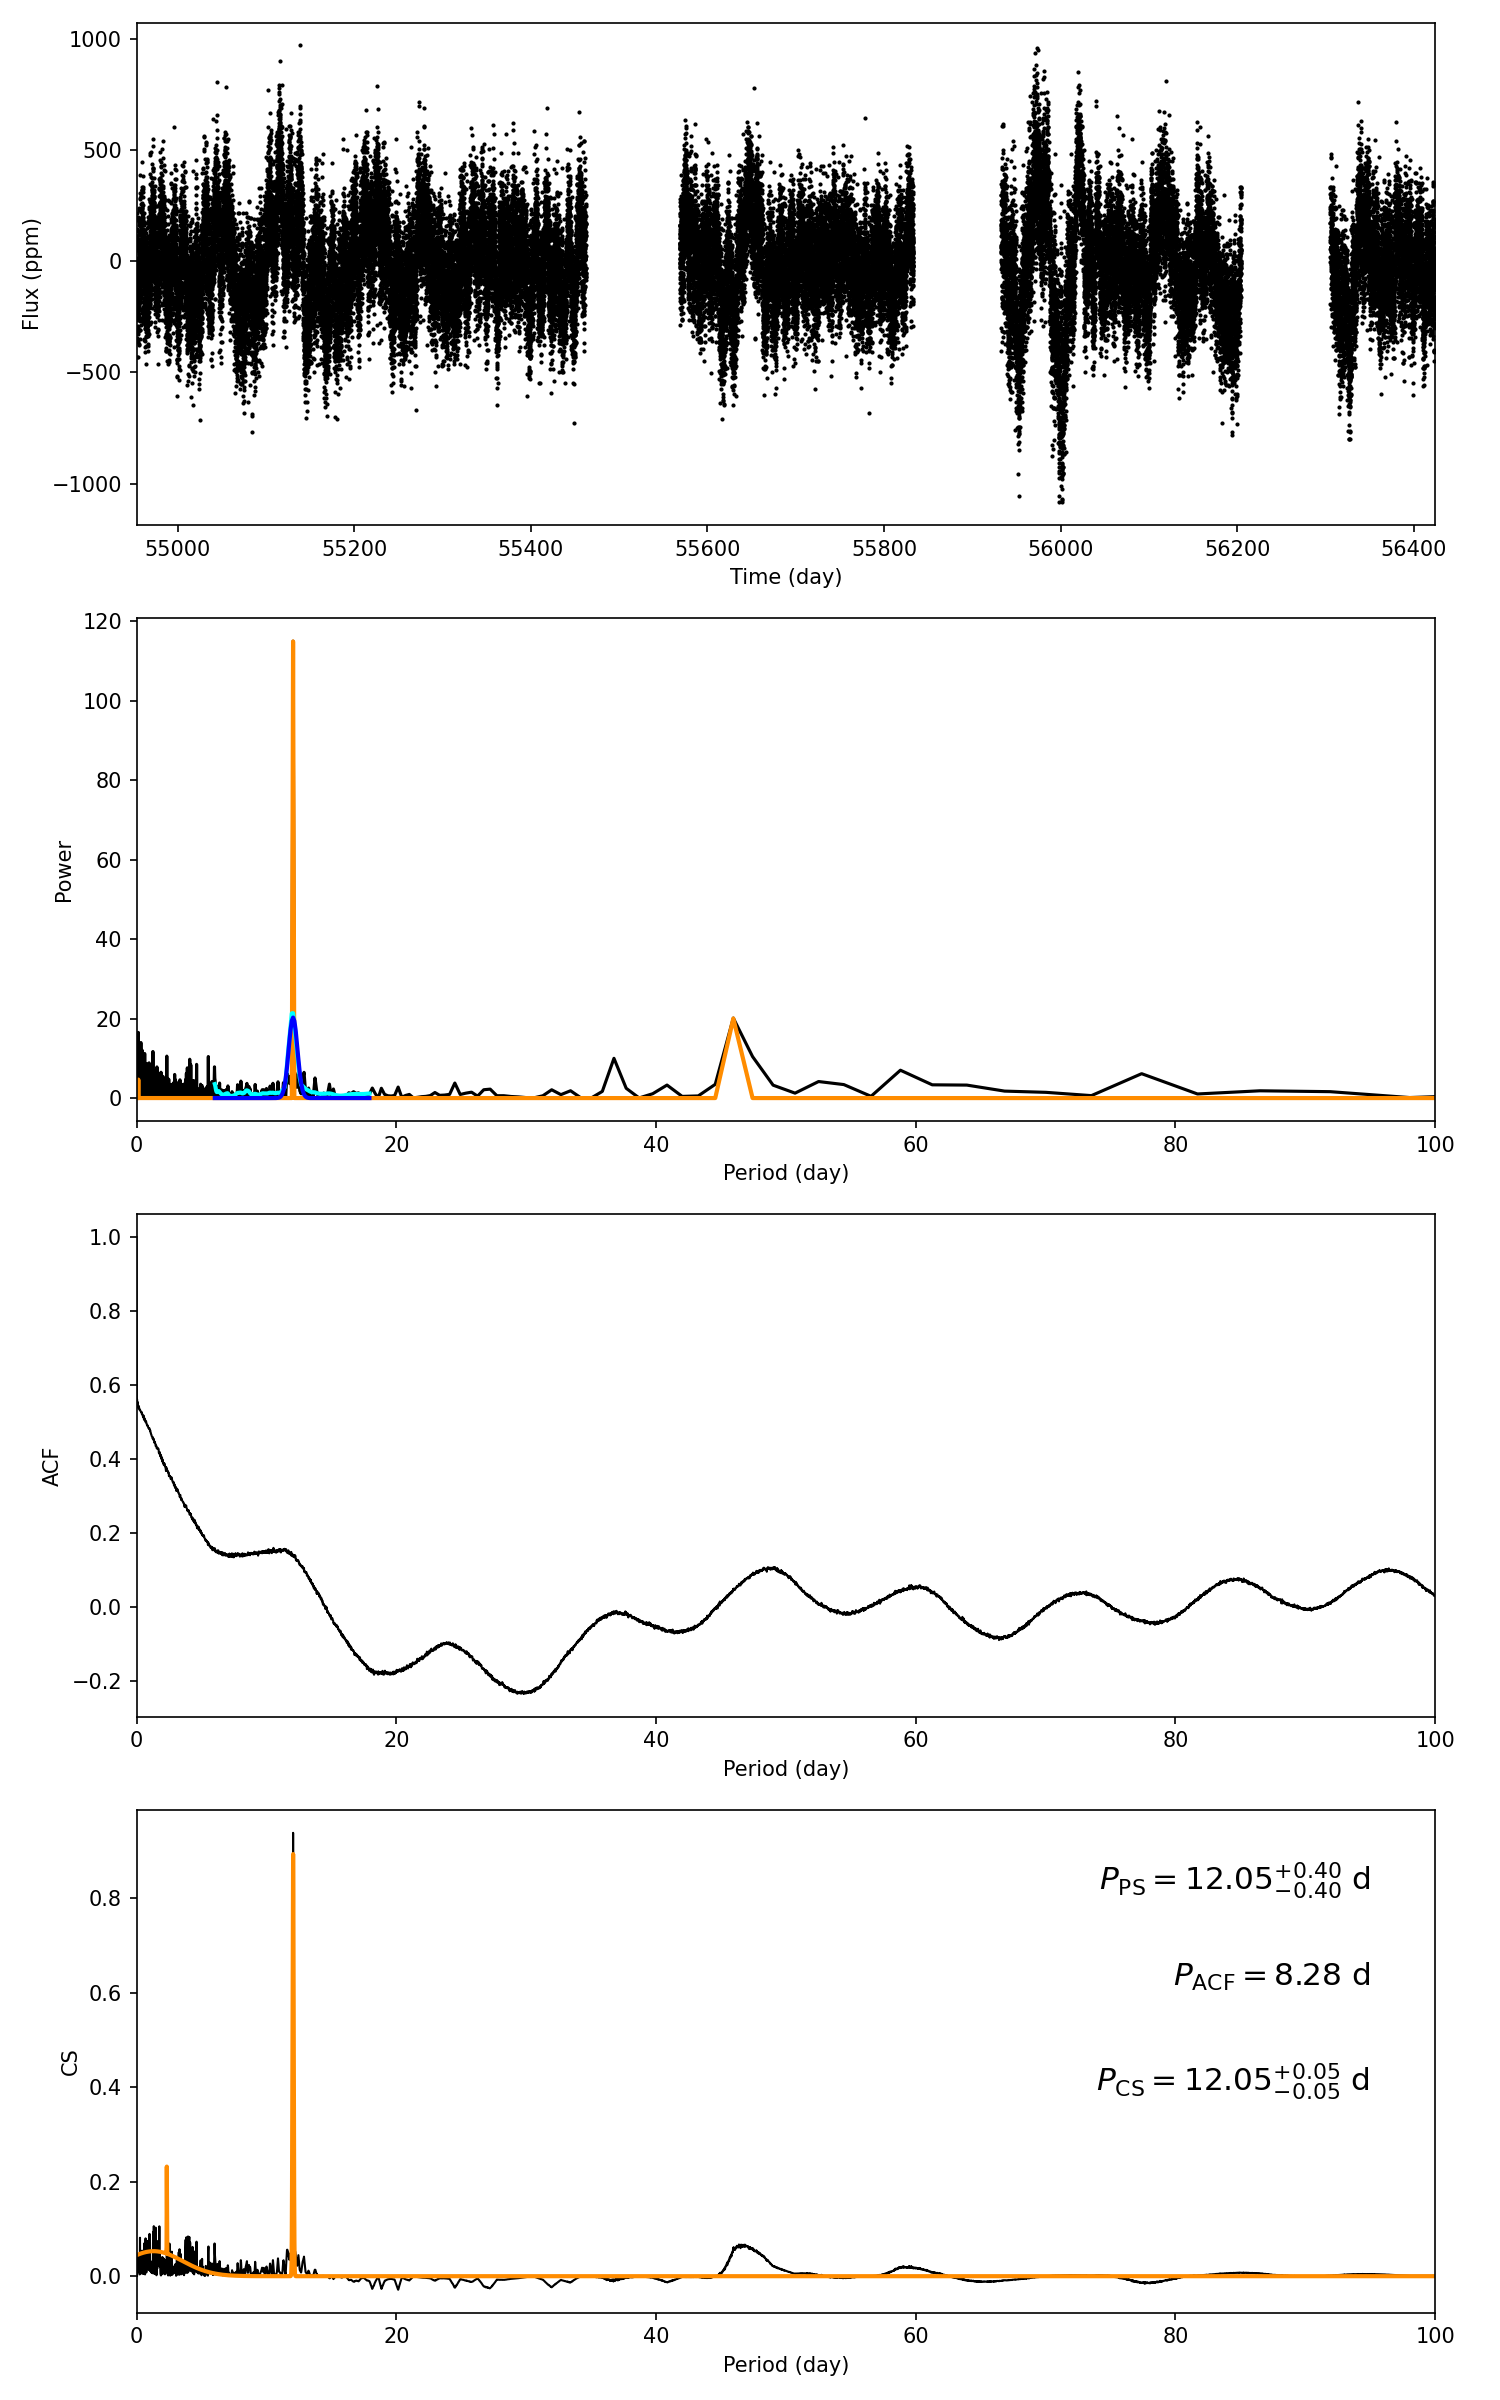

Values plotted in this chart, from the file beside it:
target_id, prot_ps, prot_acf, prot_cs, e_prot_ps, E_prot_ps, e_prot_acf, E_prot_acf, e_prot_cs, E_prot_cs, sph_ps, sph_acf, sph_cs, e_sph_ps, e_sph_acf, e_sph_cs, h_ps, fa_prob_ps, hacf, gacf, hcs
10480715, 12.05, 8.276, 12.05, 0.399, 0.399, -1.0, -1.0, 0.05457, 0.05457, 209, 203.1, 209, 45.13, 45.47, 45.13, 115, 1.1220985845261535e-50, 4.239162810593111e-05, 0.1447, 0.9379
